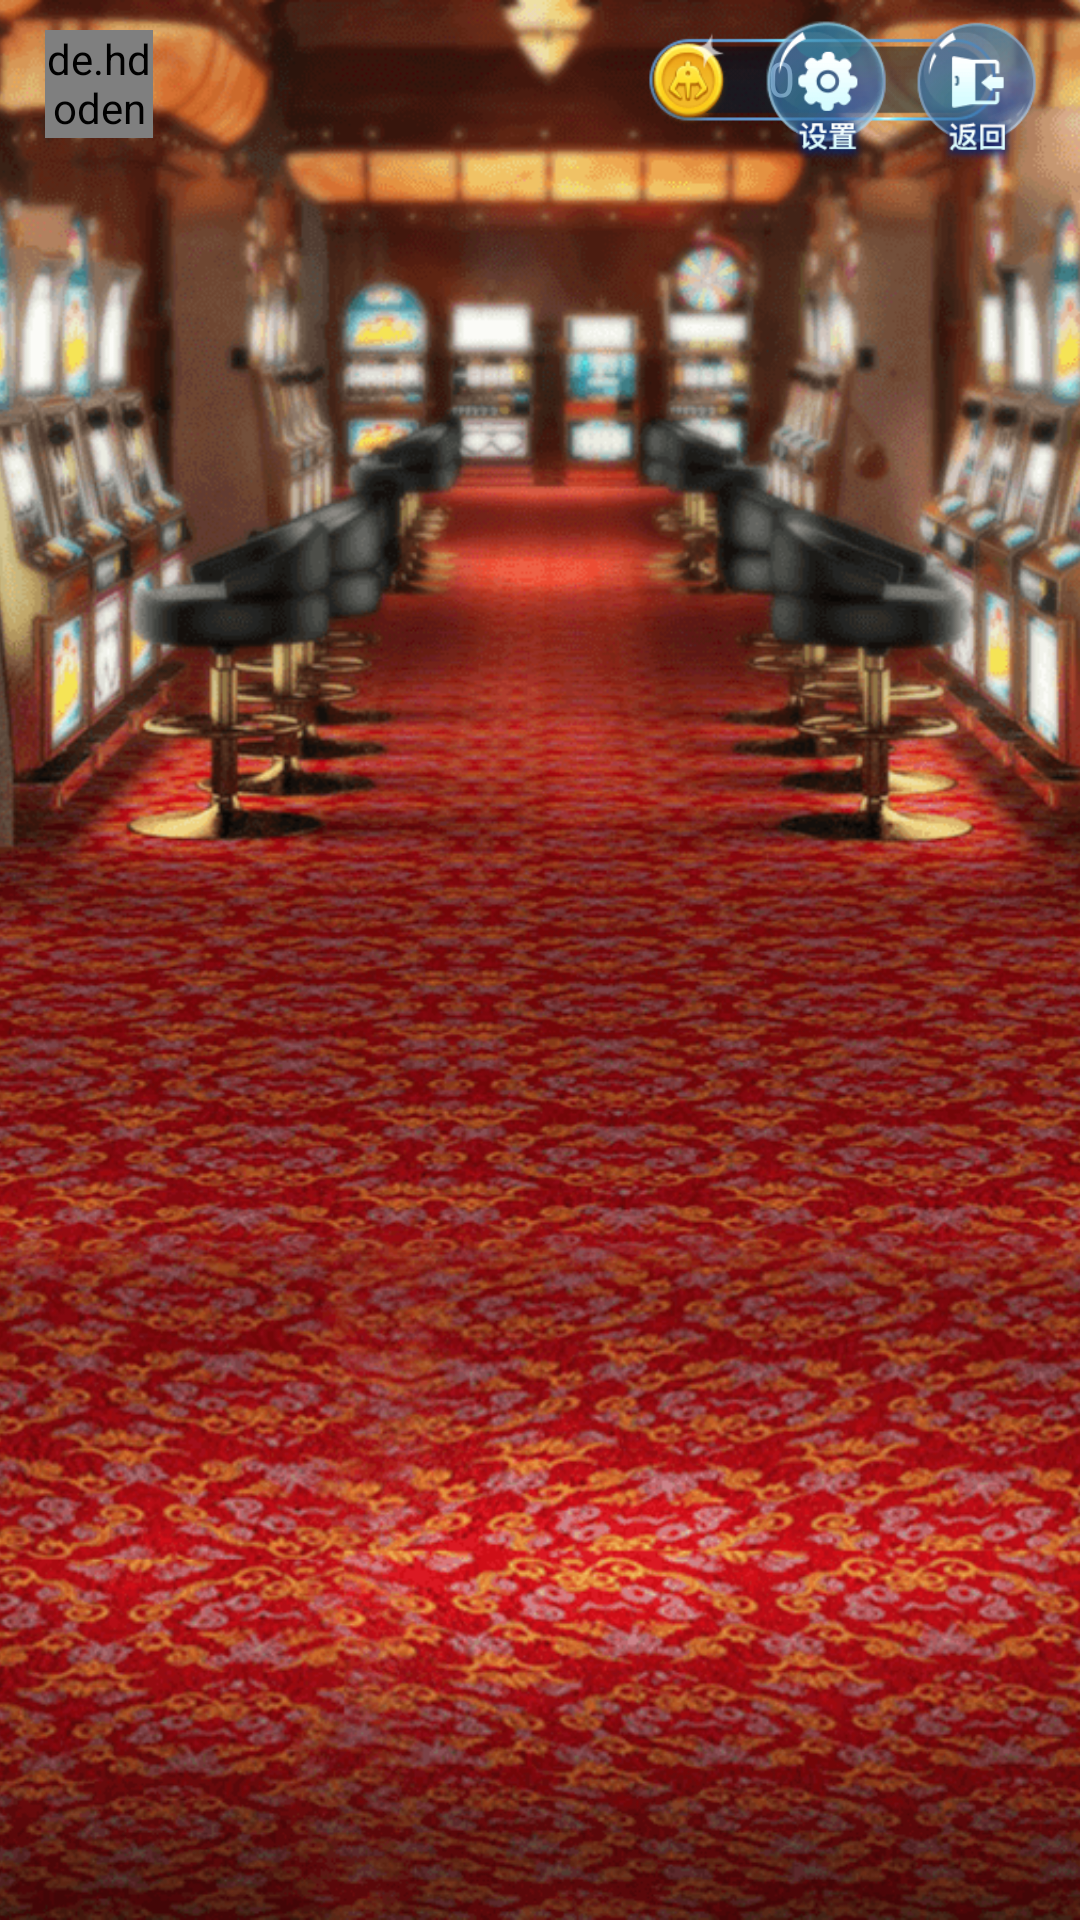

This screen was rendered from an Android layout file. Write that file and the resources it references.
<!-- AndroidManifest.xml: application theme AppTheme -->
<!-- res/layout/activity_fish_desk.xml -->
<?xml version="1.0" encoding="utf-8"?>
<android.support.constraint.ConstraintLayout
    xmlns:android="http://schemas.android.com/apk/res/android"
    xmlns:app="http://schemas.android.com/apk/res-auto"
    xmlns:tools="http://schemas.android.com/tools"
    android:layout_width="match_parent"
    android:layout_height="match_parent"
    tools:context=".ui.fish.desk.FishDeskActivity">

    <ImageView
        android:layout_width="0dp"
        android:layout_height="0dp"
        android:scaleType="centerCrop"
        android:src="@mipmap/hall_bg"
        app:layout_constraintBottom_toBottomOf="parent"
        app:layout_constraintLeft_toLeftOf="parent"
        app:layout_constraintRight_toRightOf="parent"
        app:layout_constraintTop_toTopOf="parent"/>

    <FrameLayout
        android:id="@+id/fg_desk"
        android:layout_width="wrap_content"
        android:layout_height="wrap_content"
        android:layout_marginTop="120dp"
        app:layout_constraintBottom_toBottomOf="parent"
        app:layout_constraintLeft_toLeftOf="parent"
        app:layout_constraintRight_toRightOf="parent"
        app:layout_constraintTop_toTopOf="parent" />
    <include layout="@layout/header_top"/>
</android.support.constraint.ConstraintLayout>
<!-- res/layout/header_top.xml (included above) -->
<?xml version="1.0" encoding="utf-8"?>
<android.support.constraint.ConstraintLayout xmlns:android="http://schemas.android.com/apk/res/android"
                                             android:layout_width="match_parent"
                                             android:layout_height="wrap_content"
                                             xmlns:app="http://schemas.android.com/apk/res-auto">
    <de.hdodenhof.circleimageview.CircleImageView
        android:id="@+id/iv_head"
        android:layout_width="36dp"
        android:layout_height="36dp"
        android:layout_marginLeft="15dp"
        android:layout_marginTop="10dp"
        android:src="@mipmap/hall_userwoman"
        app:civ_border_color="#ffd581"
        app:civ_border_width="1dp"
        app:layout_constraintLeft_toLeftOf="parent"
        app:layout_constraintTop_toTopOf="parent"/>

    <TextView
        android:id="@+id/tv_gold_qty"
        android:layout_width="wrap_content"
        android:layout_height="wrap_content"
        android:layout_marginLeft="165dp"
        android:layout_marginTop="11dp"
        android:background="@mipmap/game_select_gold_bg"
        android:gravity="center_vertical"
        android:paddingLeft="40dp"
        android:text="0"
        android:textColor="#fff"
        android:textSize="16sp"
        app:layout_constraintLeft_toRightOf="@id/iv_head"
        app:layout_constraintTop_toTopOf="parent">
    </TextView>

    <ImageView
        android:id="@+id/iv_return"
        android:layout_width="50dp"
        android:layout_height="50dp"
        android:layout_marginRight="7dp"
        android:layout_marginTop="5dp"
        android:src="@mipmap/login_return"
        app:layout_constraintRight_toRightOf="parent"
        app:layout_constraintTop_toTopOf="parent"/>

    <ImageView
        android:id="@+id/iv_set"
        android:layout_width="50dp"
        android:layout_height="50dp"
        android:src="@mipmap/login_set"
        app:layout_constraintRight_toLeftOf="@+id/iv_return"
        app:layout_constraintRight_toRightOf="parent"
        app:layout_constraintTop_toTopOf="@id/iv_return"/>

</android.support.constraint.ConstraintLayout>
<!-- resources referenced by this layout -->
<resources>
  <!-- mipmap game_select_gold_bg: png bitmap (mipmap-xhdpi, 3414 bytes) -->
  <!-- mipmap hall_bg: png bitmap (mipmap-xhdpi, 538200 bytes) -->
  <!-- mipmap hall_userwoman: png bitmap (mipmap-xhdpi, 8199 bytes) -->
  <!-- mipmap login_return: png bitmap (mipmap-xhdpi, 4890 bytes) -->
  <!-- mipmap login_set: png bitmap (mipmap-xhdpi, 5346 bytes) -->
  <style name="AppTheme" parent="Theme.AppCompat.Light.NoActionBar">
          
          <item name="colorPrimary">@color/colorPrimary</item>
          <item name="colorPrimaryDark">@color/colorPrimaryDark</item>
          <item name="colorAccent">@color/colorAccent</item>
      </style>
  <color name="colorPrimary">#3F51B5</color>
  <color name="colorPrimaryDark">#303F9F</color>
  <color name="colorAccent">#FF4081</color>
</resources>
